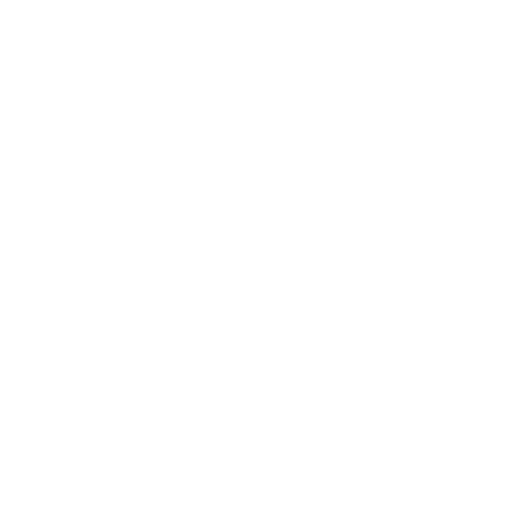
t = 0.00 s
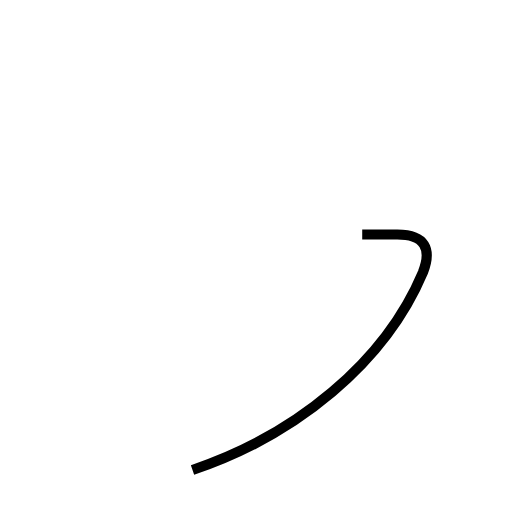
t = 1.19 s
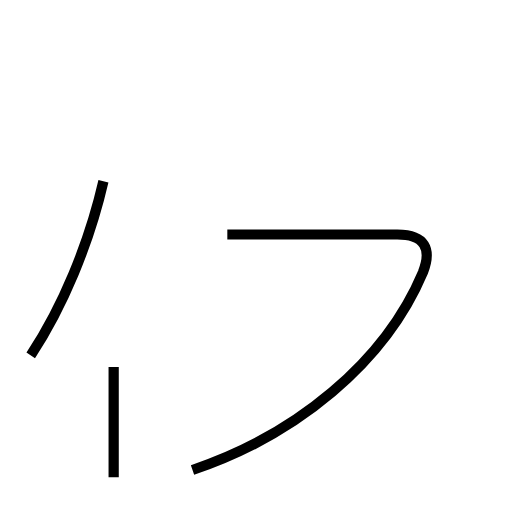
t = 2.46 s
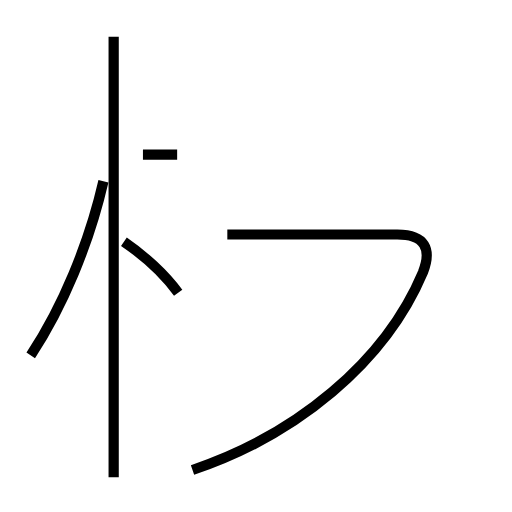
t = 3.75 s
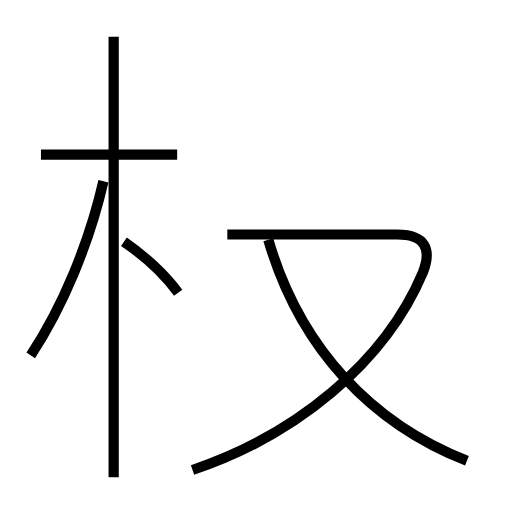
t = 4.95 s
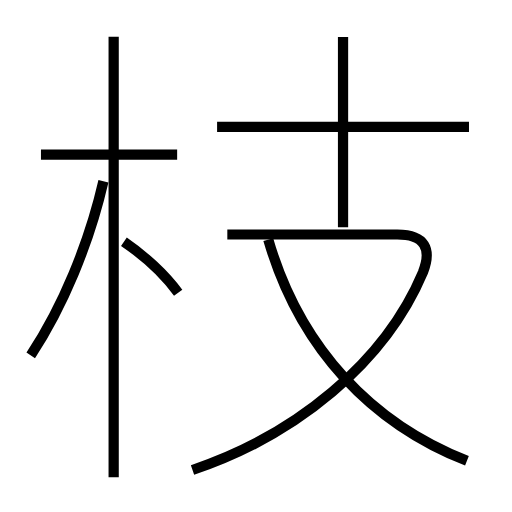
t = 6.25 s

The animated SVG that drew these frames (rendered in a browser with its animation timeline set to each time). Animation: 8 SMIL elements (animate=8); one cycle of 6.25 s.

<?xml version='1.0' encoding='utf-8'?>
<svg viewBox="0.0 -6.0 50.0 50.0" version="1.1" xmlns="http://www.w3.org/2000/svg"><rect x="-1000" y="-1000" width="2000" height="2000" stroke="white" fill="white" /><g style="fill:none;stroke:#000000;stroke-width:1"><path d="M 18.8 1.9 C 28.9 -1.5 37.6 -8.6 41.3 -17.4 C 42.2 -19.7 41.5 -21.1 38.8 -21.1 L 22.2 -21.1 " transform="translate(0.0 38.0)" stroke-dasharray="52.82601417120766" stroke-dashoffset="52.82601417120766"><animate attributeName="stroke-dashoffset" from="52.82601417120766" to="0" dur="1.5847804251362299s" begin="0s" fill="freeze" /></path><path d="M 3.0 -9.3 C 6.1 -14.0 8.7 -20.2 10.1 -26.3 " transform="translate(0.0 38.0)" stroke-dasharray="18.51504095532176" stroke-dashoffset="18.51504095532176"><animate attributeName="stroke-dashoffset" from="18.51504095532176" to="0" dur="0.5554512286596527s" begin="1.5847804251362299s" fill="freeze" /></path><path d="M 11.1 2.6 L 11.1 -40.4 " transform="translate(0.0 38.0)" stroke-dasharray="43.0" stroke-dashoffset="43.0"><animate attributeName="stroke-dashoffset" from="43.0" to="0" dur="1.29s" begin="2.1402316537958823s" fill="freeze" /></path><path d="M 17.4 -15.4 C 16.1 -17.2 14.0 -19.1 12.1 -20.4 " transform="translate(0.0 38.0)" stroke-dasharray="7.318351378853784" stroke-dashoffset="7.318351378853784"><animate attributeName="stroke-dashoffset" from="7.318351378853784" to="0" dur="0.2195505413656135s" begin="3.4302316537958824s" fill="freeze" /></path><path d="M 17.3 -28.9 L 4.0 -28.9 " transform="translate(0.0 38.0)" stroke-dasharray="13.3" stroke-dashoffset="13.3"><animate attributeName="stroke-dashoffset" from="13.3" to="0" dur="0.399s" begin="3.649782195161496s" fill="freeze" /></path><path d="M 45.6 1.0 C 36.4 -2.6 29.3 -9.9 26.2 -20.6 " transform="translate(0.0 38.0)" stroke-dasharray="30.121959998827737" stroke-dashoffset="30.121959998827737"><animate attributeName="stroke-dashoffset" from="30.121959998827737" to="0" dur="0.9036587999648321s" begin="4.048782195161496s" fill="freeze" /></path><path d="M 45.8 -31.6 L 21.2 -31.6 " transform="translate(0.0 38.0)" stroke-dasharray="24.599999999999998" stroke-dashoffset="24.599999999999998"><animate attributeName="stroke-dashoffset" from="24.599999999999998" to="0" dur="0.7379999999999999s" begin="4.952440995126328s" fill="freeze" /></path><path d="M 33.5 -21.8 L 33.5 -40.4" transform="translate(0.0 38.0)" stroke-dasharray="18.599999999999998" stroke-dashoffset="18.599999999999998"><animate attributeName="stroke-dashoffset" from="18.599999999999998" to="0" dur="0.5579999999999999s" begin="5.690440995126328s" fill="freeze" /></path></g></svg>
